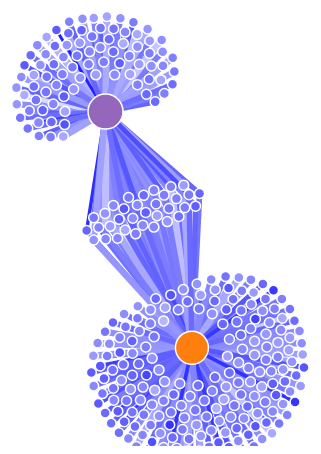
D3 v4 page, settled after 480 driven frames (8 s of simulated time); the page loaded 1 data file(s).


// ── index.js
var svg = d3.select("svg"),
    width = +svg.attr("width"),
    height = +svg.attr("height");

var simulation = d3.forceSimulation()
    .force("link", d3.forceLink().id(function (d) { return d.id; }))
    .force("charge", d3.forceManyBody().strength(-40))
    .force("center", d3.forceCenter(width / 2, height / 2));

var data = null;

var color = d3.scaleOrdinal(d3.schemeCategory20);

var selectedTopics = [2, 8];

// https://de.wikipedia.org/wiki/Lesbarkeitsindex
var readabilityMapper = (value) => {
    value = parseInt(value);

    if (value > 90) {
        return "very easy";
    } else if (value > 80) {
        return "easy";
    } else if (value > 60) {
        return "medium";
    } else if (value > 50) {
        return "medium hard";
    } else if (value > 30) {
        return "hard";
    } else {
        return "very hard";
    }
}

var topics = [
    { "id": 0, "name": "Begüßung" },
    { "id": 1, "name": "Ausland" },
    { "id": 2, "name": "Antrag" },
    { "id": 3, "name": "Bund" },
    { "id": 4, "name": "Anfrage" },
    { "id": 5, "name": "Wirtschaft" },
    { "id": 6, "name": "Anrede" },
    { "id": 7, "name": "Energie" },
    { "id": 8, "name": "Europa" },
    { "id": 9, "name": "Wirtschaft" },
    { "id": 10, "name": "Soziales" },
    { "id": 11, "name": "Landwirt." },
    { "id": 12, "name": "Flüchtl." },
    { "id": 13, "name": "Wohnen" },
    { "id": 14, "name": "Arbeit" },
    { "id": 15, "name": "Bundeswehr" },
    { "id": 16, "name": "Entw. Hilfe" },
    { "id": 17, "name": "Familie" },
    { "id": 18, "name": "Datenschutz" },
    { "id": 19, "name": "Haushalt" }
];

function drawGraph(allNodes, allEdges) {
    simulation.restart();
    nodes = allNodes;
    edges = allEdges.filter((d) => selectedTopics.includes(d.target));

    svg.selectAll("*").remove();

    var colorScale = d3.scaleLinear().domain([0, 70])
        .range(["blue", "white"]);

    var selectTopic = (edge) => {
        if (edge) {
            d3.select("#info")
                .selectAll("p")
                .data([edge])
                .enter()
                .append("p")
                .text((d) => "Member: " + d.source.id)
                .append("p")
                .text((d) => "Readability in topic '" + d.target.name + "': " + d.value);
        } else {
            d3.select("#info")
                .selectAll("p")
                .remove();
        }
    };

    var filterTopic = (topic) => {
        if (selectedTopics.includes(topic.id)) {
            selectedTopics.pop(topic.id);
        } else {
            selectedTopics.push(topic.id);
        }

        drawGraph(data.nodes, data.edges);
    };

    var link = svg.append("g")
        .selectAll("line")
        .data(edges)
        .enter().append("line")
        .attr("stroke-width", function (d) { return Math.sqrt(d.value); })
        .attr("stroke", function (d) {
            return colorScale(d.value);
        }).on('mouseover', function (d) {
            d3.select(this)
                .transition()
                .duration(100)
                .attr("stroke-width", function (d) { return 10; });

            selectTopic(d);
        })
        .on('mouseout', function (d) {
            d3.select(this)
                .transition()
                .duration(100)
                .attr("stroke-width", function (d) { return Math.sqrt(d.value); });

            selectTopic();
        });

    d3.select("#topic-selector")
        .selectAll("div")
        .data(topics)
        .enter()
        .append("div")
        .append("label")
        .attr("for", (d) => d.id)
        .text((d) => d.name)
        .append("input")
        .attr("type", "checkbox")
        .attr("id", (d) => d.id)
        .property("checked", (d) => {
            return selectedTopics.includes(d.id)
        })
        .on("change", filterTopic);

    var node = svg.append("g")
        .attr("class", "nodes")
        .selectAll("g")
        .data(nodes)
        .enter().append("g")

    var colorNodes = (d) => {
        if (d.type === "topic") {
            return color(d.id);
        } else {
            return colorScale(d.average_speaker_readability);
        }
    };

    var resizeNodes = (d) => {
        if (d.type === "topic") {
            return d.average_topic_readability * 0.5;
        } else {
            return 5;
        }
    };

    var selectSpeaker = (id) => {
        if (id) {
            d3.select("#info")
                .selectAll("p")
                .data([id])
                .enter()
                .append("p")
                .text((d) => {
                    if (d.type == "topic") {
                        return "Topic: " + d.name;
                    } else {
                        return "Member: " + d.id;
                    }
                })
                .append("p")
                .text((d) => {
                    if (d.type == "topic") {
                        return "Average readability of all speeches in topic: " + Math.round(d.average_topic_readability, 2) + " (" + readabilityMapper(d.average_topic_readability) + ")";
                    } else {
                        return "Average readability of all speeches: " + Math.round(d.average_speaker_readability) + " (" + readabilityMapper(d.average_speaker_readability) + ")";
                    }
                });
        } else {
            d3.select("#info")
                .selectAll("p")
                .remove();
        }
    };

    var circles = node.append("circle")
        .attr("r", resizeNodes)
        .attr("fill", colorNodes)
        .call(d3.drag()
            .on("start", dragstarted)
            .on("drag", dragged)
            .on("end", dragended))
        .on('mouseover', function (d) {
            d3.select(this)
                .transition()
                .duration(100)
                .attr('r', 15);

            selectSpeaker(d);
        })
        .on('mouseout', function (d) {
            d3.select(this)
                .transition()
                .duration(100)
                .attr('r', resizeNodes)
            selectSpeaker()
        });

    var lables = node.append("text")
        .text(function (d) {
            return d.id;
        })
        .attr('x', 6)
        .attr('y', 3)
        .attr('style', 'display:none;');

    node.append("title")
        .text(function (d) { return d.id; });;

    simulation
        .nodes(nodes)
        .on("tick", ticked);

    simulation.force("link")
        .links(edges);

    function ticked() {
        link
            .attr("x1", function (d) { return d.source.x; })
            .attr("y1", function (d) { return d.source.y; })
            .attr("x2", function (d) { return d.target.x; })
            .attr("y2", function (d) { return d.target.y; });

        node
            .attr("transform", function (d) {
                return "translate(" + d.x + "," + d.y + ")";
            })
    }
}

function dragstarted(d) {
    if (!d3.event.active) simulation.alphaTarget(0.3).restart();
    d.fx = d.x;
    d.fy = d.y;
}

function dragged(d) {
    d.fx = d3.event.x;
    d.fy = d3.event.y;
}

function dragended(d) {
    if (!d3.event.active) simulation.alphaTarget(0);
    d.fx = null;
    d.fy = null;
}

d3.json("data.json", function (error, graph) {
    if (error) throw error;
    data = graph;

    drawGraph(data.nodes, data.edges);
});



### data: data.json
{
 "nodes": [
  {
   "id": "Britta Haßelmann (BÜNDNIS 90/DIE GRÜNEN)",
   "type": "speaker",
   "party": "spd",
   "average_speaker_readability": 38.67,
   "topics": "[[8, 0.9889434576034546], [19, 0.9879627…"
  },
  {
   "id": "Dr. Dietmar Bartsch (DIE LINKE)",
   "type": "speaker",
   "party": "spd",
   "average_speaker_readability": 46.18,
   "topics": "[[8, 0.9900918006896973], [14, 0.8999385…"
  },
  {
   "id": "Dr. h. c. Gernot Erler (SPD)",
   "type": "speaker",
   "party": "spd",
   "average_speaker_readability": 26.51,
   "topics": "[[4, 0.9904882311820984], [5, 0.98764663…"
  },
  {
   "id": "Dr. Anton Hofreiter (BÜNDNIS 90/DIE GRÜN…",
   "type": "speaker",
   "party": "spd",
   "average_speaker_readability": 43.36,
   "topics": "[[15, 0.9878116250038147], [16, 0.985799…"
  },
  {
   "id": "Volker Kauder (CDU/CSU)",
   "type": "speaker",
   "party": "spd",
   "average_speaker_readability": 44.8,
   "topics": "[[4, 0.8320708970228831], [7, 0.74625474…"
  },
  {
   "id": "Michael Roth (Heringen) (SPD)",
   "type": "speaker",
   "party": "spd",
   "average_speaker_readability": 39.6,
   "topics": "[[3, 0.9922713041305542], [19, 0.9918747…"
  },
  {
   "id": "Dr. Andreas Schockenhoff (CDU/CSU)",
   "type": "speaker",
   "party": "spd",
   "average_speaker_readability": 29.42,
   "topics": "[[0, 0.9909514784812927], [4, 0.72199158…"
  },
  {
   "id": "Dr. Katarina Barley (SPD)",
   "type": "speaker",
   "party": "spd",
   "average_speaker_readability": 35.25,
   "topics": "[[17, 0.9882506132125854], [11, 0.683387…"
  },
  "... 639 more items"
 ],
 "edges": [
  {
   "source": "Britta Haßelmann (BÜNDNIS 90/DIE GRÜNEN)",
   "target": 8,
   "value": 25
  },
  {
   "source": "Britta Haßelmann (BÜNDNIS 90/DIE GRÜNEN)",
   "target": 19,
   "value": 43
  },
  {
   "source": "Britta Haßelmann (BÜNDNIS 90/DIE GRÜNEN)",
   "target": 1,
   "value": 39
  },
  {
   "source": "Britta Haßelmann (BÜNDNIS 90/DIE GRÜNEN)",
   "target": 4,
   "value": 45
  },
  {
   "source": "Britta Haßelmann (BÜNDNIS 90/DIE GRÜNEN)",
   "target": 2,
   "value": 39
  },
  {
   "source": "Dr. Dietmar Bartsch (DIE LINKE)",
   "target": 8,
   "value": 48
  },
  {
   "source": "Dr. Dietmar Bartsch (DIE LINKE)",
   "target": 14,
   "value": 42
  },
  {
   "source": "Dr. Dietmar Bartsch (DIE LINKE)",
   "target": 2,
   "value": 44
  },
  "... 2,981 more items"
 ]
}